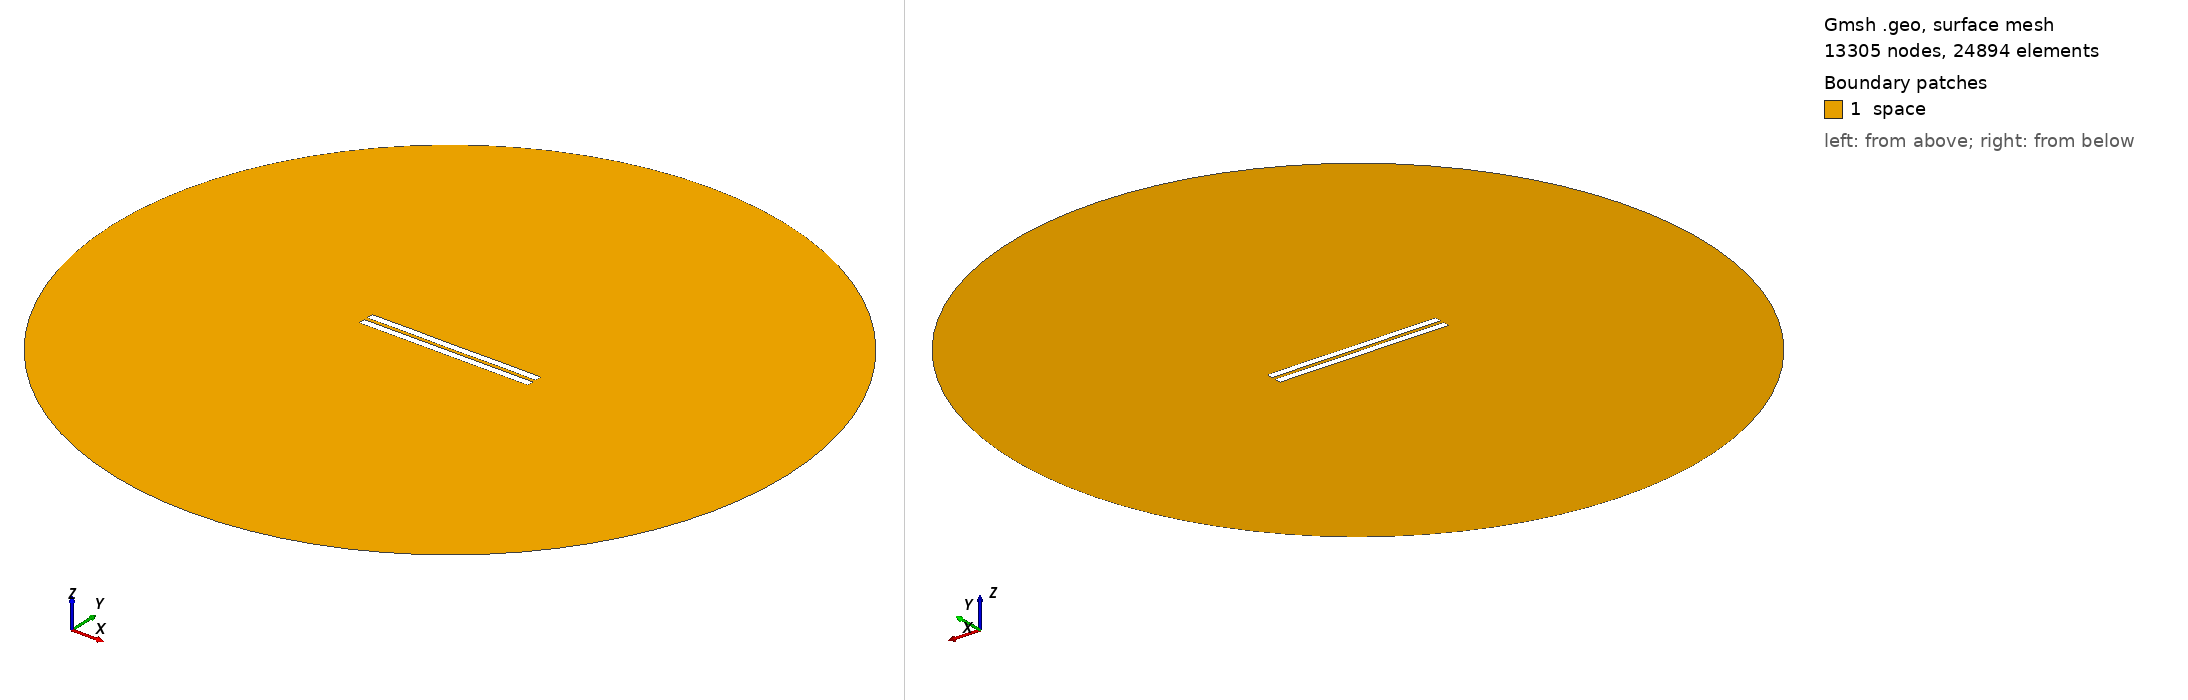

Gmsh geometry script, surface-meshed: 13305 nodes, 24894 surface elements. Boundary patches (legend numbers): 1 space. Left view from above one corner, right view from below the opposite corner. Legend entries are the model's physical surfaces. The drawing asked Gmsh for element sizes between 1% and 20% of the model's largest extent; the script's own settings can give other sizes.

=== 2189.geo (drawn) ===
//---------------------------------------
// Geometry kernel
//---------------------------------------

SetFactory("OpenCASCADE");



//---------------------------------------
// Parameters of the geometry
//---------------------------------------

// Overetch of the upper plate
overetch = 0.0;

// Distance between the plates
distance = 2.25;

// Discretization over the x axis (for the deformation)
nx = 50; 

// Length of the plate
L = 100 - overetch; 

// Number of modes
n = 4; 

// 1st mode coefficient
coeff(1) = 0.0;
beta(1) = 0.596864 * 3.1415926535 / L;

// 2nd mode coefficient
coeff(2) = 0.0;
beta(2) = 1.49418 * 3.1415926535 / L;

// 3rd mode coefficient
coeff(3) = 0.0;
beta(3) = 2.50025 * 3.1415926535 / L;

// 4th mode coefficient
coeff(4) = 0.07499999999999998;
beta(4) = 3.49999 * 3.1415926535 / L;



//---------------------------------------
// Upper plate (deformed rectangle)
//---------------------------------------

// Coordiantes of the upper plate
xmin = -50;
xmax = 50 - overetch;

// Height of the upper plate
yheight = 4 - 2 * overetch;

// Indexes of the points
UpperID[] = {};
LowerID[] = {};
LeftID[] = {};
RightID[] = {};

// Point index
p = 1;

// Horizontal edges
For i In {1:nx}
    x = xmin + (i-1)*(xmax - xmin)/(nx-1);

    y_bottom = distance / 2 + overetch;
    For j In {1:n}
        C = (Cosh(beta(j)*L) + Cos(beta(j)*L)) / (Sinh(beta(j)*L) + Sin(beta(j)*L));
        y_bottom  = y_bottom + coeff(j) * (Cosh(beta(j)*(x+50)) - Cos(beta(j)*(x+50)) - C * (Sinh(beta(j)*(x+50)) - Sin(beta(j)*(x+50))));
    EndFor

    y_top = y_bottom + yheight;

    Point(p) = {x, y_top, 0, 1.0};
    UpperID[i] = p;
    p = p + 1;

    Point(p) = {x, y_bottom, 0, 1.0};
    LowerID[i] = p;
    p = p + 1;
EndFor

// Create point lists
UpperPts[] = {}; LowerPts[] = {};
For i In {1:nx}
  UpperPts[] += {UpperID[i]};
  LowerPts[] += {LowerID[i]};
EndFor

// Build splines
Spline(1) = {UpperPts[]};
Spline(2) = {LowerPts[]};
Line(3) = {LowerPts[nx-1], UpperPts[nx-1]};
Line(4) = {LowerPts[0], UpperPts[0]};

// Build the plane surface
Curve Loop(1) = {2, 3, -1, -4};
Plane Surface(1) = {1};



//---------------------------------------
// Lower plate (rectangle)
//---------------------------------------

// Vertices
Point(1001) = {-50, -1, 0, 1.0};
Point(1002) = { 50, -1, 0, 1.0};
Point(1003) = { 50,  -5, 0, 1.0};
Point(1004) = {-50,  -5, 0, 1.0};

// Edges
Line(5) = {1001, 1002};
Line(6) = {1002, 1003};
Line(7) = {1003, 1004};
Line(8) = {1004, 1001};

// Plane surface
Line Loop(2) = {5, 6, 7, 8};
Plane Surface(2) = {2}; 



//---------------------------------------
// Outer (fictious) boundary
//---------------------------------------

// Points
Point(1005) = {0, 0, 0};       // Center
Point(1006) = {200, 0, 0};     // Start point
Point(1007) = {0, 200, 0};     // 90 degrees
Point(1008) = {-200, 0, 0};    // 180 degrees
Point(1009) = {0, -200, 0};    // 270 degrees

// Circle arcs (each needs start, center, end)
Circle(9) = {1006, 1005, 1007};
Circle(10) = {1007, 1005, 1008};
Circle(11) = {1008, 1005, 1009};
Circle(12) = {1009, 1005, 1006};

// Plane surface for the entire domain
Curve Loop(3) = {9, 10, 11, 12};
Surface(3) = {3};

// Subtract the plates from the whole domain to obtain the actual domain where we want to solve the equations
BooleanDifference{ Surface{3}; Delete; }{ Surface{1}; Surface{2}; Delete; }




//---------------------------------------
// Transfinite Lines/Curves
//---------------------------------------

// Set the number of points on the boundaries
r = 7;

// Plates
Transfinite Curve {1, 2} = 50*r Using Progression 1;
Transfinite Curve {3, 4} = 2*r Using Progression 1;
Transfinite Line {5, 7} = 50*r Using Progression 1;
Transfinite Line {6, 8} = 2*r Using Progression 1;

// Outer boundary
Transfinite Line {9, 10, 11, 12} = 20 Using Progression 1;



//---------------------------------------
// Physical groups
//---------------------------------------                

// Physical curves (boundaries)
Physical Line("force_segment", 10) = {2};
Physical Line("upper_plate", 11) = {1, 3, 4};
Physical Line("lower_plate", 12) = {5, 6, 7, 8};
Physical Line("boundary", 20) = {9, 10, 11, 12};

// Physical Surfaces
Physical Surface("space", 30) = {3};



//---------------------------------------
// 6. Generate the Mesh
//---------------------------------------

// 2D mesh generation
Mesh 2;
